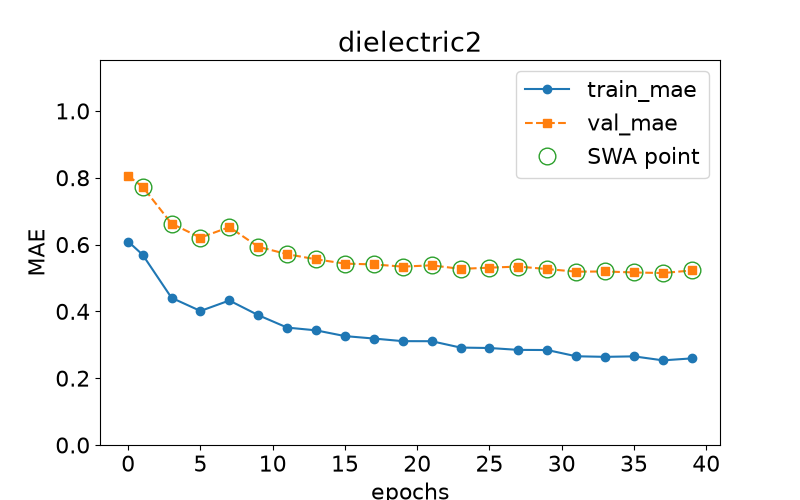

The table this chart was drawn from, first rows:
epoch, train loss, val loss, swa
0.0, 0.609, 0.8057, n
1.0, 0.5695, 0.7729, y
3.0, 0.4406, 0.6627, y
5.0, 0.4012, 0.6209, y
7.0, 0.4326, 0.6522, y
9.0, 0.3887, 0.5934, y
11.0, 0.3515, 0.5712, y
13.0, 0.3432, 0.5558, y
15.0, 0.326, 0.5429, y
17.0, 0.3187, 0.5406, y
19.0, 0.3109, 0.534, y
21.0, 0.3107, 0.5378, y
23.0, 0.2916, 0.5272, y
25.0, 0.2903, 0.5309, y
27.0, 0.2847, 0.5341, y
29.0, 0.2843, 0.5267, y
31.0, 0.2656, 0.5188, y
33.0, 0.2639, 0.5194, y
35.0, 0.2653, 0.5165, y
37.0, 0.2534, 0.5147, y
39.0, 0.2593, 0.5225, y
